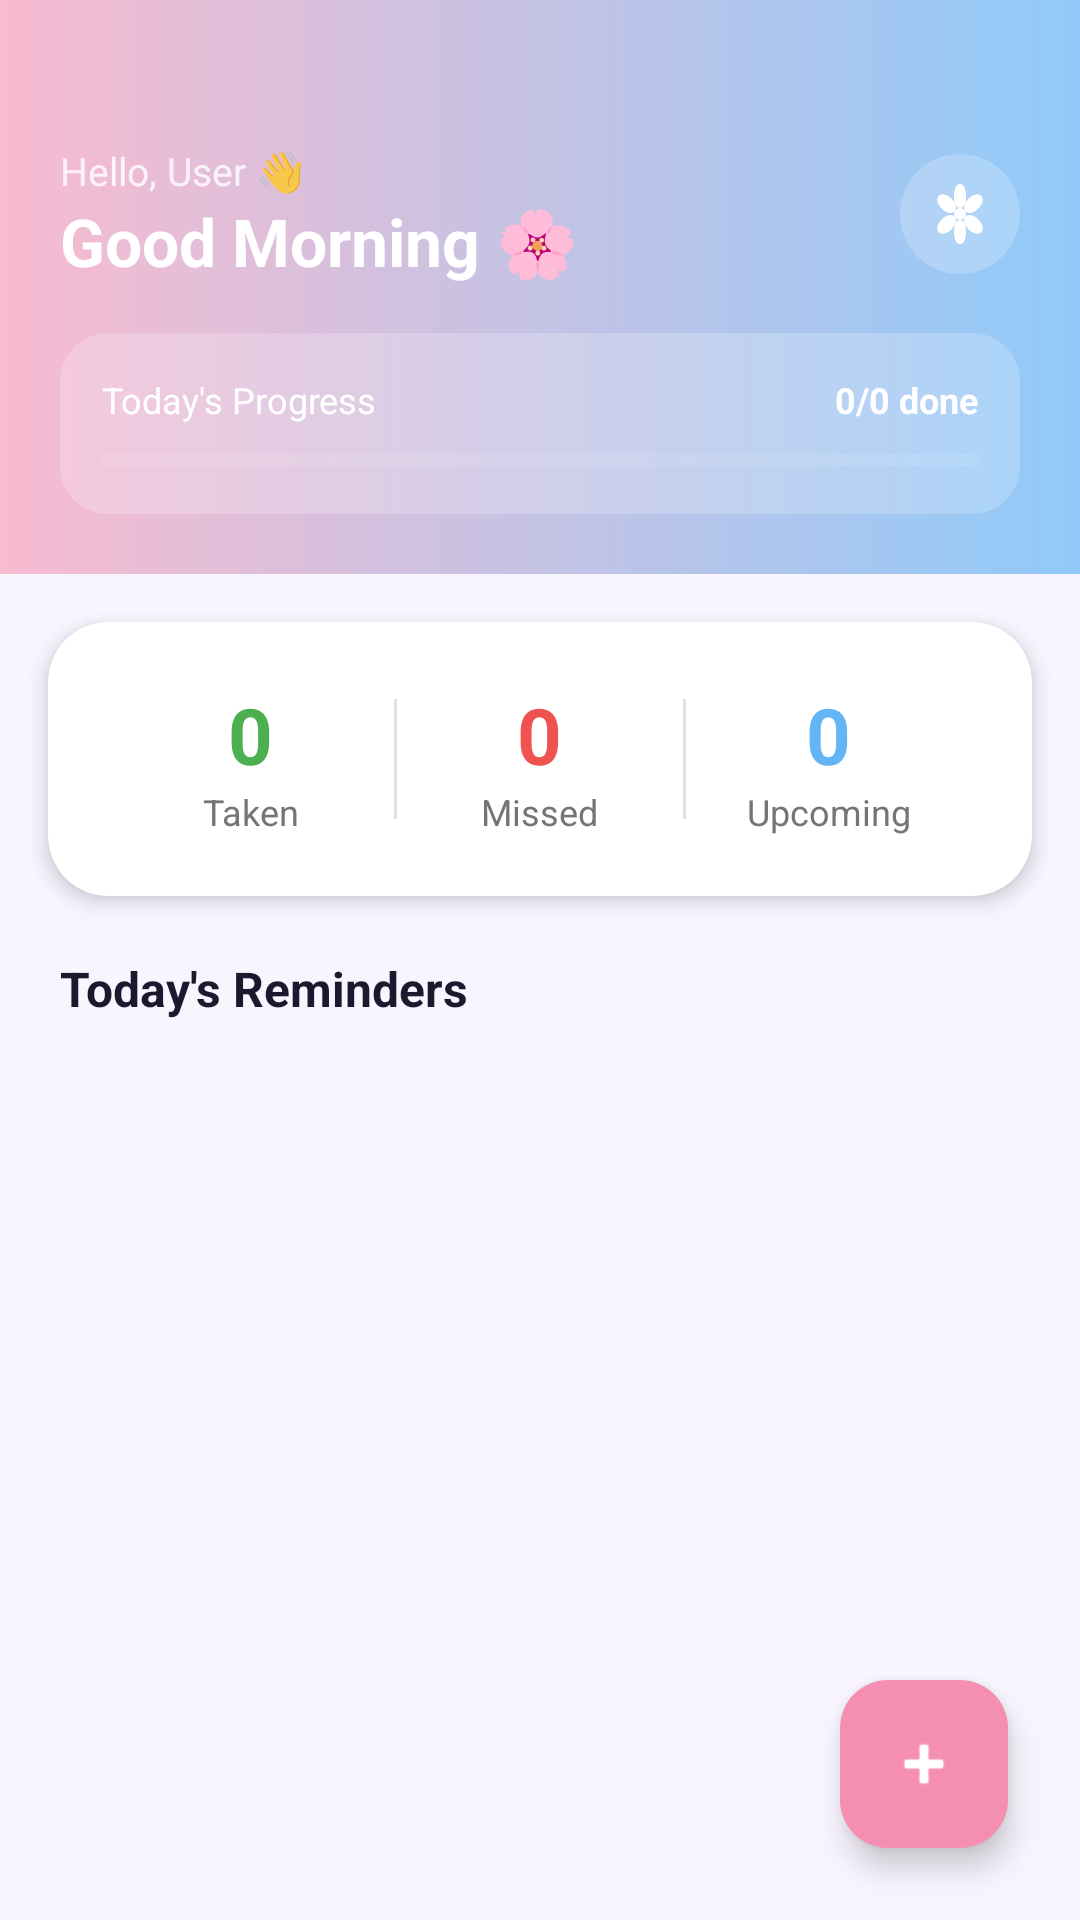

Reconstruct the res/layout file that produces this screen, plus the resources it refers to.
<!-- AndroidManifest.xml: application theme Theme.MediBloomAppV2 -->
<!-- res/layout/fragment_home.xml -->
<?xml version="1.0" encoding="utf-8"?>
<androidx.coordinatorlayout.widget.CoordinatorLayout
    xmlns:android="http://schemas.android.com/apk/res/android"
    xmlns:app="http://schemas.android.com/apk/res-auto"
    android:layout_width="match_parent"
    android:layout_height="match_parent"
    android:background="@color/background">

    <androidx.core.widget.NestedScrollView
        android:layout_width="match_parent"
        android:layout_height="match_parent">

        <LinearLayout
            android:layout_width="match_parent"
            android:layout_height="wrap_content"
            android:orientation="vertical"
            android:paddingBottom="100dp">

            
            <LinearLayout
                android:layout_width="match_parent"
                android:layout_height="wrap_content"
                android:background="@drawable/bg_header_gradient"
                android:orientation="vertical"
                android:paddingTop="48dp"
                android:paddingBottom="20dp"
                android:paddingHorizontal="20dp">

                <LinearLayout android:layout_width="match_parent" android:layout_height="wrap_content"
                    android:orientation="horizontal" android:gravity="center_vertical"
                    android:layout_marginBottom="16dp">
                    <LinearLayout android:layout_width="0dp" android:layout_height="wrap_content"
                        android:layout_weight="1" android:orientation="vertical">
                        <TextView android:id="@+id/tv_user_name" android:layout_width="wrap_content"
                            android:layout_height="wrap_content" android:text="Hello, User 👋"
                            android:textColor="#CCFFFFFF" android:textSize="13sp" />
                        <TextView android:id="@+id/tv_greeting" android:layout_width="wrap_content"
                            android:layout_height="wrap_content" android:text="Good Morning 🌸"
                            android:textColor="@color/white" android:textSize="22sp" android:textStyle="bold" />
                    </LinearLayout>
                    <ImageView android:layout_width="40dp" android:layout_height="40dp"
                        android:src="@drawable/ic_notification" android:tint="@color/white"
                        android:background="@drawable/bg_white_circle_20" android:padding="8dp" />
                </LinearLayout>

                
                <LinearLayout android:layout_width="match_parent" android:layout_height="wrap_content"
                    android:background="@drawable/bg_progress_pill" android:orientation="vertical"
                    android:padding="14dp">
                    <LinearLayout android:layout_width="match_parent" android:layout_height="wrap_content"
                        android:orientation="horizontal" android:layout_marginBottom="8dp">
                        <TextView android:layout_width="0dp" android:layout_height="wrap_content"
                            android:layout_weight="1" android:text="Today's Progress"
                            android:textColor="@color/white" android:textSize="12sp" />
                        <TextView android:id="@+id/tv_progress_text" android:layout_width="wrap_content"
                            android:layout_height="wrap_content" android:text="0/0 done"
                            android:textColor="@color/white" android:textSize="12sp" android:textStyle="bold" />
                    </LinearLayout>
                    <ProgressBar android:id="@+id/progress_bar"
                        style="@style/Widget.AppCompat.ProgressBar.Horizontal"
                        android:layout_width="match_parent" android:layout_height="8dp"
                        android:max="100" android:progressTint="@color/white"
                        android:progressBackgroundTint="#4DFFFFFF" />
                </LinearLayout>
            </LinearLayout>

            
            <androidx.cardview.widget.CardView
                android:layout_width="match_parent" android:layout_height="wrap_content"
                android:layout_marginHorizontal="16dp" android:layout_marginTop="16dp"
                app:cardCornerRadius="20dp" app:cardElevation="4dp">
                <LinearLayout android:layout_width="match_parent" android:layout_height="wrap_content"
                    android:orientation="horizontal" android:padding="20dp">
                    <LinearLayout android:layout_width="0dp" android:layout_height="wrap_content"
                        android:layout_weight="1" android:orientation="vertical" android:gravity="center">
                        <TextView android:id="@+id/tv_taken_count" android:layout_width="wrap_content"
                            android:layout_height="wrap_content" android:text="0"
                            android:textSize="26sp" android:textStyle="bold" android:textColor="#4CAF50" />
                        <TextView android:layout_width="wrap_content" android:layout_height="wrap_content"
                            android:text="Taken" android:textSize="12sp" android:textColor="@color/text_secondary" />
                    </LinearLayout>
                    <View android:layout_width="1dp" android:layout_height="40dp"
                        android:background="#E0E0E0" android:layout_gravity="center_vertical" />
                    <LinearLayout android:layout_width="0dp" android:layout_height="wrap_content"
                        android:layout_weight="1" android:orientation="vertical" android:gravity="center">
                        <TextView android:id="@+id/tv_missed_count" android:layout_width="wrap_content"
                            android:layout_height="wrap_content" android:text="0"
                            android:textSize="26sp" android:textStyle="bold" android:textColor="#EF5350" />
                        <TextView android:layout_width="wrap_content" android:layout_height="wrap_content"
                            android:text="Missed" android:textSize="12sp" android:textColor="@color/text_secondary" />
                    </LinearLayout>
                    <View android:layout_width="1dp" android:layout_height="40dp"
                        android:background="#E0E0E0" android:layout_gravity="center_vertical" />
                    <LinearLayout android:layout_width="0dp" android:layout_height="wrap_content"
                        android:layout_weight="1" android:orientation="vertical" android:gravity="center">
                        <TextView android:id="@+id/tv_upcoming_count" android:layout_width="wrap_content"
                            android:layout_height="wrap_content" android:text="0"
                            android:textSize="26sp" android:textStyle="bold" android:textColor="@color/primary_blue_dark" />
                        <TextView android:layout_width="wrap_content" android:layout_height="wrap_content"
                            android:text="Upcoming" android:textSize="12sp" android:textColor="@color/text_secondary" />
                    </LinearLayout>
                </LinearLayout>
            </androidx.cardview.widget.CardView>

            
            <TextView android:layout_width="match_parent" android:layout_height="wrap_content"
                android:layout_marginHorizontal="20dp" android:layout_marginTop="20dp"
                android:layout_marginBottom="8dp" android:text="Today's Reminders"
                android:textSize="16sp" android:textStyle="bold" android:textColor="@color/text_primary" />

            
            <androidx.recyclerview.widget.RecyclerView
                android:id="@+id/rv_reminders"
                android:layout_width="match_parent"
                android:layout_height="wrap_content"
                android:nestedScrollingEnabled="false" />

        </LinearLayout>
    </androidx.core.widget.NestedScrollView>

    
    <com.google.android.material.floatingactionbutton.FloatingActionButton
        android:id="@+id/fab_add"
        android:layout_width="wrap_content"
        android:layout_height="wrap_content"
        android:layout_gravity="bottom|end"
        android:layout_marginEnd="24dp"
        android:layout_marginBottom="24dp"
        android:src="@android:drawable/ic_input_add"
        app:backgroundTint="@color/primary_pink_dark"
        app:tint="@color/white" />

</androidx.coordinatorlayout.widget.CoordinatorLayout>
<!-- resources referenced by this layout -->
<resources>
  <color name="background">#F9F5FF</color>
  <color name="primary_blue_dark">#64B5F6</color>
  <color name="primary_pink_dark">#F48FB1</color>
  <color name="text_primary">#1A1A2E</color>
  <color name="text_secondary">#757575</color>
  <color name="white">#FFFFFF</color>
  <!-- drawable bg_header_gradient (drawable) -->
  <?xml version="1.0" encoding="utf-8"?>
  <shape xmlns:android="http://schemas.android.com/apk/res/android"
      android:shape="rectangle">
      <gradient
          android:startColor="#F8BBD0"
          android:endColor="#90CAF9"
          android:type="linear"
          android:angle="0" />
  </shape>
  <!-- drawable bg_progress_pill (drawable) -->
  <?xml version="1.0" encoding="utf-8"?>
  <shape xmlns:android="http://schemas.android.com/apk/res/android" android:shape="rectangle">
      <solid android:color="#33FFFFFF"/>
      <corners android:radius="16dp"/>
  </shape>
  <!-- drawable bg_white_circle_20 (drawable) -->
  <?xml version="1.0" encoding="utf-8"?>
  <shape xmlns:android="http://schemas.android.com/apk/res/android" android:shape="oval">
      <solid android:color="#33FFFFFF"/>
      <size android:width="40dp" android:height="40dp"/>
  </shape>
  <!-- drawable ic_notification (drawable) -->
  <?xml version="1.0" encoding="utf-8"?>
  <vector xmlns:android="http://schemas.android.com/apk/res/android"
      android:width="24dp"
      android:height="24dp"
      android:viewportWidth="24"
      android:viewportHeight="24">
  
      
      <path android:fillColor="#FFFFFF"
          android:pathData="M12,2 C10.5,2 10,4 10,6 C10,8 10.5,10 12,10 C13.5,10 14,8 14,6 C14,4 13.5,2 12,2 Z" />
  
      
      <path android:fillColor="#FFFFFF"
          android:pathData="M19.06,5.94 C17.98,4.86 16.18,5.54 14.83,6.89 C13.48,8.24 12.8,10.04 13.88,11.12 C14.96,12.2 16.76,11.52 18.11,10.17 C19.46,8.82 20.14,7.02 19.06,5.94 Z" />
  
      
      <path android:fillColor="#FFFFFF"
          android:pathData="M19.06,18.06 C20.14,16.98 19.46,15.18 18.11,13.83 C16.76,12.48 14.96,11.8 13.88,12.88 C12.8,13.96 13.48,15.76 14.83,17.11 C16.18,18.46 17.98,19.14 19.06,18.06 Z" />
  
      
      <path android:fillColor="#FFFFFF"
          android:pathData="M12,14 C10.5,14 10,16 10,18 C10,20 10.5,22 12,22 C13.5,22 14,20 14,18 C14,16 13.5,14 12,14 Z" />
  
      
      <path android:fillColor="#FFFFFF"
          android:pathData="M4.94,18.06 C6.02,19.14 7.82,18.46 9.17,17.11 C10.52,15.76 11.2,13.96 10.12,12.88 C9.04,11.8 7.24,12.48 5.89,13.83 C4.54,15.18 3.86,16.98 4.94,18.06 Z" />
  
      
      <path android:fillColor="#FFFFFF"
          android:pathData="M4.94,5.94 C3.86,7.02 4.54,8.82 5.89,10.17 C7.24,11.52 9.04,12.2 10.12,11.12 C11.2,10.04 10.52,8.24 9.17,6.89 C7.82,5.54 6.02,4.86 4.94,5.94 Z" />
  
      
      <path android:fillColor="#FFFFFF"
          android:pathData="M12,10 A2,2 0 1 0 12,14 A2,2 0 1 0 12,10 Z" />
  
  </vector>
  <style name="Theme.MediBloomAppV2" parent="Theme.Material3.DayNight.NoActionBar">
          <item name="colorPrimary">@color/primary_pink</item>
          <item name="colorPrimaryVariant">@color/primary_pink_dark</item>
          <item name="colorOnPrimary">@color/white</item>
          <item name="colorSecondary">@color/primary_blue</item>
          <item name="colorOnSecondary">@color/white</item>
          <item name="android:colorBackground">@color/background</item>
          <item name="android:windowBackground">@color/background</item>
          <item name="android:statusBarColor">@android:color/transparent</item>
          <item name="android:windowLightStatusBar">true</item>
      </style>
  <color name="primary_pink">#F8BBD0</color>
  <color name="primary_blue">#90CAF9</color>
</resources>
